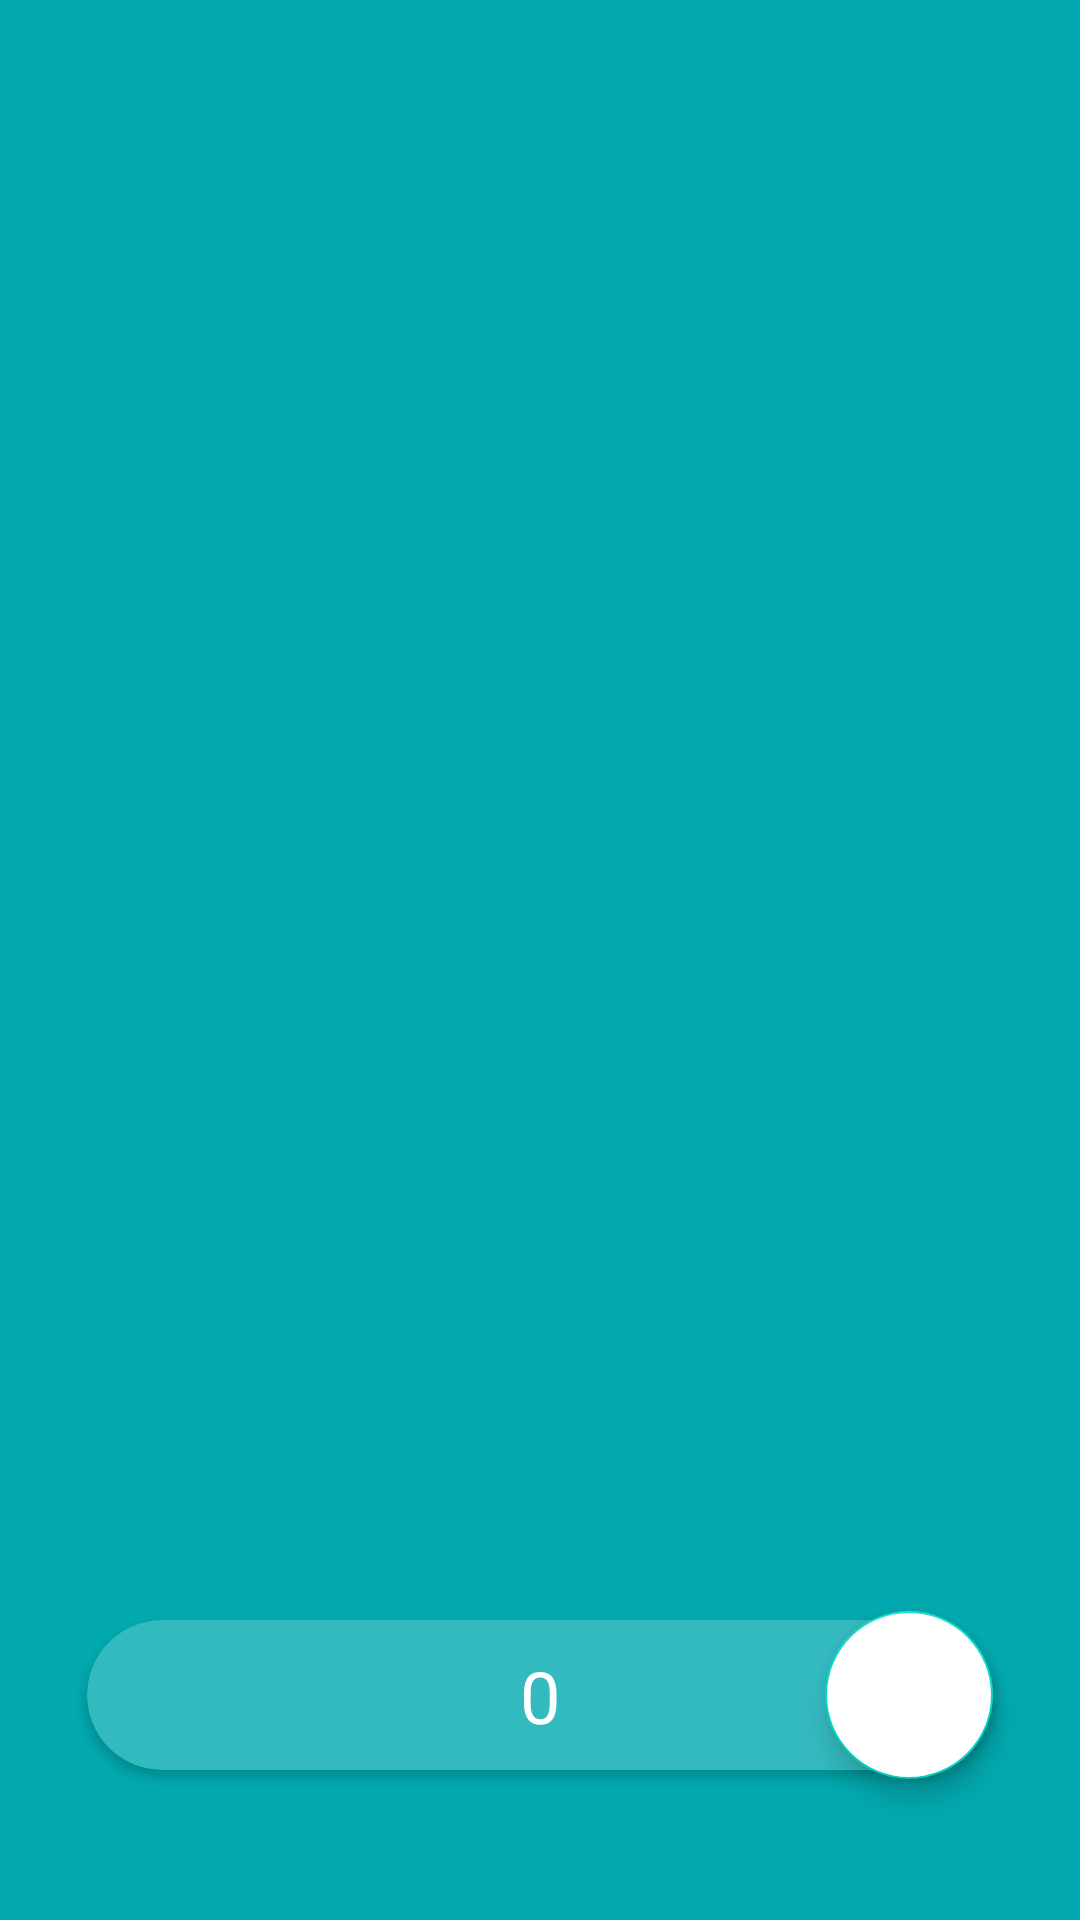

Reconstruct the res/layout file that produces this screen, plus the resources it refers to.
<!-- AndroidManifest.xml: application theme Theme.PecodeTestApp -->
<!-- res/layout/activity_main.xml -->
<?xml version="1.0" encoding="utf-8"?>
<androidx.constraintlayout.widget.ConstraintLayout xmlns:android="http://schemas.android.com/apk/res/android"
    xmlns:app="http://schemas.android.com/apk/res-auto"
    xmlns:tools="http://schemas.android.com/tools"
    android:layout_width="match_parent"
    android:layout_height="match_parent"
    android:background="@color/background_blue"
    tools:context=".MainActivity" >

    <androidx.viewpager2.widget.ViewPager2
        android:id="@+id/viewPager"
        android:layout_width="0dp"
        android:layout_height="0dp"
        android:layout_marginBottom="30dp"
        app:layout_constraintBottom_toBottomOf="parent"
        app:layout_constraintEnd_toEndOf="parent"
        app:layout_constraintHorizontal_bias="1.0"
        app:layout_constraintStart_toStartOf="parent"
        app:layout_constraintTop_toTopOf="parent"
        app:layout_constraintVertical_bias="0.492" >

    </androidx.viewpager2.widget.ViewPager2>

    <androidx.cardview.widget.CardView
        android:id="@+id/cardView"
        android:layout_width="0dp"
        android:layout_height="50dp"
        android:layout_marginStart="29dp"
        android:layout_marginEnd="29dp"
        android:layout_marginBottom="50dp"
        app:cardBackgroundColor="@color/light_blue"
        app:cardCornerRadius="44dp"
        app:layout_constraintBottom_toBottomOf="parent"
        app:layout_constraintEnd_toEndOf="parent"
        app:layout_constraintStart_toStartOf="parent" >

        <androidx.constraintlayout.widget.ConstraintLayout
            android:layout_width="match_parent"
            android:layout_height="match_parent">

            <TextView
                android:id="@+id/fragmentsCountText"
                android:layout_width="wrap_content"
                android:layout_height="wrap_content"
                android:text="0"
                android:textColor="@color/white"
                android:textSize="24sp"
                app:layout_constraintBottom_toBottomOf="parent"
                app:layout_constraintEnd_toEndOf="parent"
                app:layout_constraintStart_toStartOf="parent"
                app:layout_constraintTop_toTopOf="parent" />
        </androidx.constraintlayout.widget.ConstraintLayout>
    </androidx.cardview.widget.CardView>

    <com.google.android.material.floatingactionbutton.FloatingActionButton
        android:id="@+id/fabAdd"
        android:layout_width="wrap_content"
        android:layout_height="wrap_content"
        android:backgroundTint="@color/white"
        android:clickable="true"
        android:contentDescription="@string/addFragment"
        app:layout_constraintBottom_toBottomOf="@+id/cardView"
        app:layout_constraintEnd_toEndOf="@+id/cardView"
        app:layout_constraintTop_toTopOf="@+id/cardView"
        app:srcCompat="@drawable/ic_baseline_add_24"
        app:tint="@color/background_blue" />

    <com.google.android.material.floatingactionbutton.FloatingActionButton
        android:id="@+id/fabRemove"
        android:layout_width="wrap_content"
        android:layout_height="wrap_content"
        android:backgroundTint="@color/white"
        android:clickable="true"
        android:contentDescription="@string/removeFragment"
        android:visibility="gone"
        app:layout_constraintBottom_toBottomOf="@+id/cardView"
        app:layout_constraintStart_toStartOf="@+id/cardView"
        app:layout_constraintTop_toTopOf="@+id/cardView"
        app:srcCompat="@drawable/ic_baseline_remove_24"
        app:tint="@color/background_blue" />

</androidx.constraintlayout.widget.ConstraintLayout>
<!-- resources referenced by this layout -->
<resources>
  <color name="background_blue">#02AAB0</color>
  <color name="light_blue">#33BABF</color>
  <color name="white">#FFFFFFFF</color>
  <string name="addFragment">Add</string>
  <string name="removeFragment">Remove</string>
  <style name="Theme.PecodeTestApp" parent="Theme.MaterialComponents.DayNight.NoActionBar">
          
          <item name="colorPrimary">@color/light_blue</item>
          <item name="colorPrimaryVariant">@color/purple_700</item>
          <item name="colorOnPrimary">@color/white</item>
          
          <item name="colorSecondary">@color/teal_200</item>
          <item name="colorSecondaryVariant">@color/teal_700</item>
          <item name="colorOnSecondary">@color/black</item>
          
          <item name="android:statusBarColor" tools:targetApi="l">?attr/colorPrimaryVariant</item>
          
      </style>
  <color name="purple_700">#FF3700B3</color>
  <color name="teal_200">#FF03DAC5</color>
  <color name="teal_700">#FF018786</color>
  <color name="black">#FF000000</color>
</resources>
